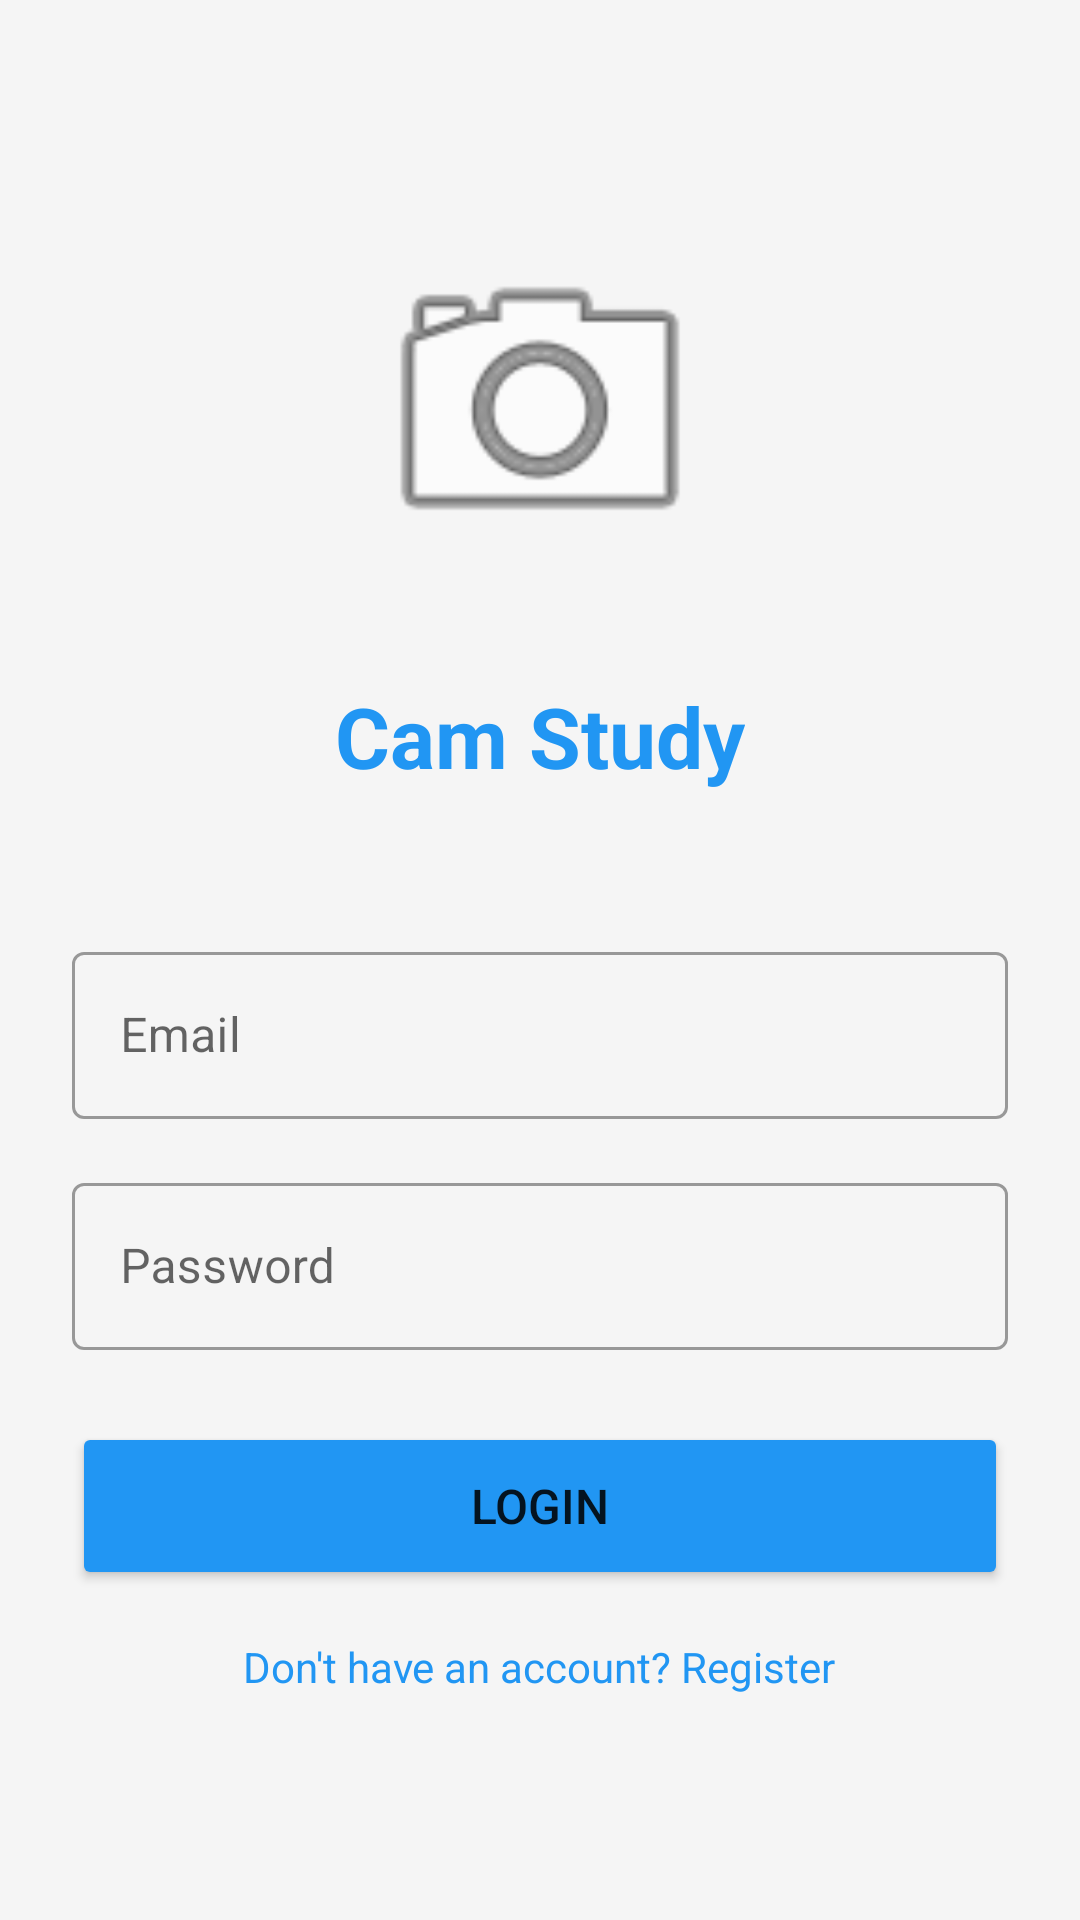

Layout XML and referenced resources for this Android screen:
<!-- AndroidManifest.xml: application theme Theme.MaterialComponents.Light.NoActionBar -->
<!-- res/layout/activity_login.xml -->
<?xml version="1.0" encoding="utf-8"?>
<LinearLayout xmlns:android="http://schemas.android.com/apk/res/android"
    android:layout_width="match_parent"
    android:layout_height="match_parent"
    android:orientation="vertical"
    android:padding="24dp"
    android:gravity="center"
    android:background="#F5F5F5">

    <ImageView
        android:layout_width="120dp"
        android:layout_height="120dp"
        android:src="@android:drawable/ic_menu_camera"
        android:layout_marginBottom="32dp"/>

    <TextView
        android:layout_width="wrap_content"
        android:layout_height="wrap_content"
        android:text="Cam Study"
        android:textSize="28sp"
        android:textStyle="bold"
        android:textColor="#2196F3"
        android:layout_marginBottom="48dp"/>

    <com.google.android.material.textfield.TextInputLayout
        android:layout_width="match_parent"
        android:layout_height="wrap_content"
        android:layout_marginBottom="16dp"
        style="@style/Widget.MaterialComponents.TextInputLayout.OutlinedBox">

        <com.google.android.material.textfield.TextInputEditText
            android:id="@+id/etEmail"
            android:layout_width="match_parent"
            android:layout_height="wrap_content"
            android:hint="Email"
            android:inputType="textEmailAddress"/>
    </com.google.android.material.textfield.TextInputLayout>

    <com.google.android.material.textfield.TextInputLayout
        android:layout_width="match_parent"
        android:layout_height="wrap_content"
        android:layout_marginBottom="24dp"
        style="@style/Widget.MaterialComponents.TextInputLayout.OutlinedBox">

        <com.google.android.material.textfield.TextInputEditText
            android:id="@+id/etPassword"
            android:layout_width="match_parent"
            android:layout_height="wrap_content"
            android:hint="Password"
            android:inputType="textPassword"/>
    </com.google.android.material.textfield.TextInputLayout>

    <Button
        android:id="@+id/btnLogin"
        android:layout_width="match_parent"
        android:layout_height="56dp"
        android:text="Login"
        android:textSize="16sp"
        android:backgroundTint="#2196F3"/>

    <TextView
        android:id="@+id/tvRegister"
        android:layout_width="wrap_content"
        android:layout_height="wrap_content"
        android:text="Don't have an account? Register"
        android:textColor="#2196F3"
        android:textSize="14sp"
        android:layout_marginTop="16dp"
        android:clickable="true"
        android:focusable="true"/>

</LinearLayout>
<!-- resources referenced by this layout -->
<resources>

</resources>
